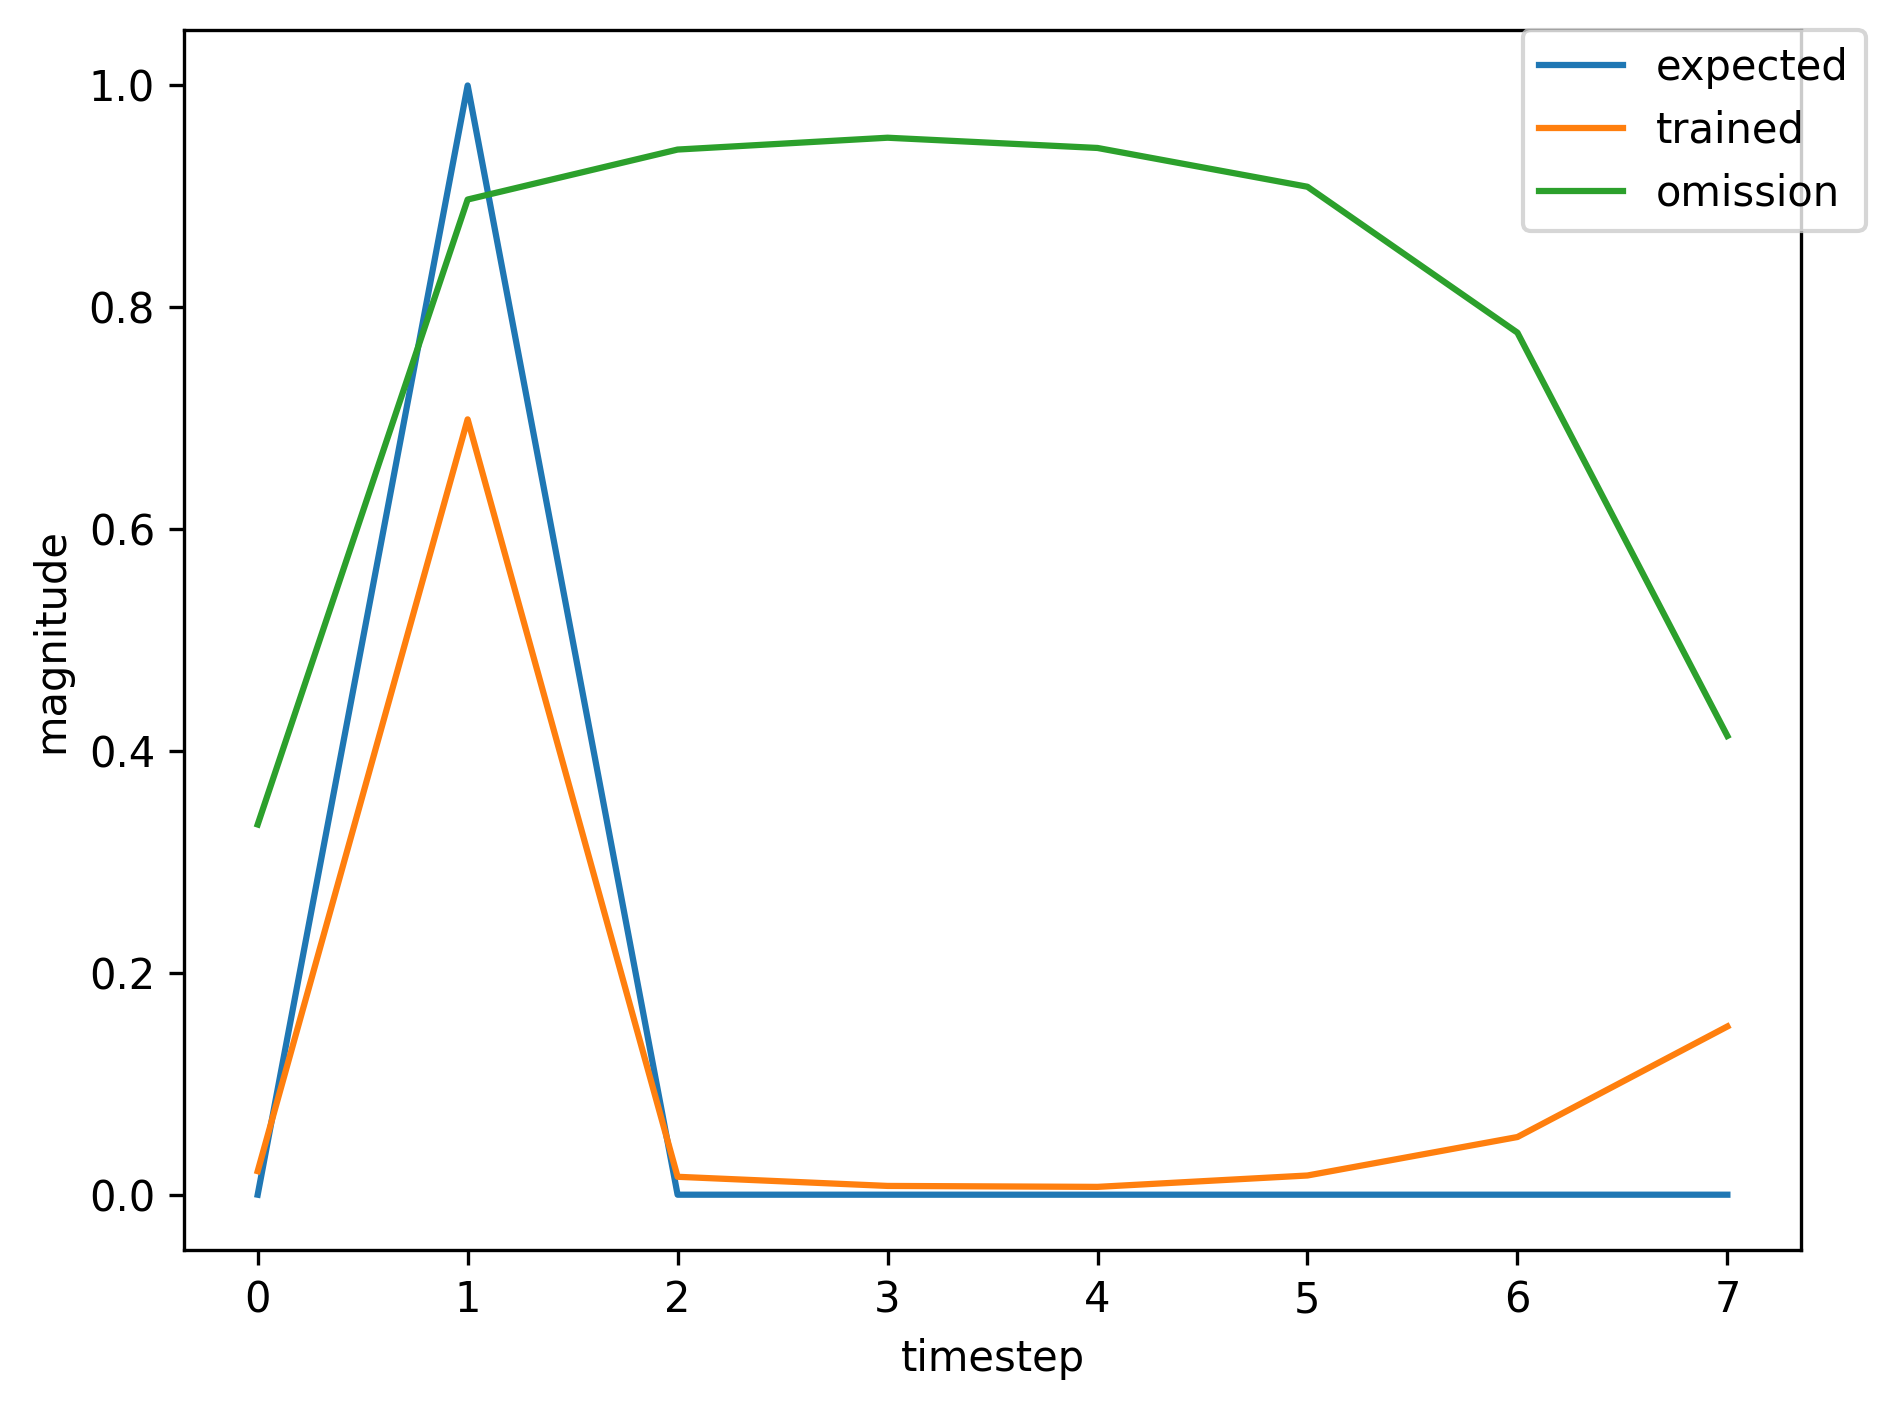

The data file committed next to this chart (first rows):
, input, expected_output, network_output
0, 1.0, 0, 0.001515
1, 2.0, 1, 0.01054
2, 0.0, 0, 0.001785
3, 0.0, 0, 0.00242
4, 0.0, 0, 0.005657
5, 0.0, 0, 0.01892
6, 0.0, 0, 0.06575
7, 0.0, 0, 0.2012
8, 1.0, 0, 0.4193
9, 2.0, 1, 0.9049
10, 0.0, 0, 0.03308
11, 0.0, 0, 0.00742
12, 0.0, 0, 0.004304
13, 0.0, 0, 0.007062
14, 0.0, 0, 0.01475
15, 1.0, 0, 0.03017
16, 2.0, 1, 0.6972
17, 0.0, 0, 0.01275
18, 0.0, 0, 0.005973
19, 0.0, 0, 0.005344
20, 0.0, 0, 0.01236
21, 0.0, 0, 0.03353
22, 0.0, 0, 0.08866
23, 1.0, 0, 0.1908
24, 2.0, 1, 0.8656
25, 0.0, 0, 0.02537
26, 0.0, 0, 0.007271
27, 0.0, 0, 0.004594
28, 0.0, 0, 0.008207
29, 0.0, 0, 0.01816
30, 0.0, 0, 0.03938
31, 1.0, 0, 0.0708
32, 2.0, 1, 0.7706
33, 0.0, 0, 0.01427
34, 0.0, 0, 0.005588
35, 0.0, 0, 0.00443
36, 0.0, 0, 0.009084
37, 1.0, 0, 0.02185
38, 2.0, 1, 0.7053
39, 0.0, 0, 0.01662
40, 0.0, 0, 0.008074
41, 0.0, 0, 0.007104
42, 0.0, 0, 0.0173
43, 0.0, 0, 0.05174
44, 1.0, 0, 0.1506
45, 2.0, 1, 0.8779
46, 0.0, 0, 0.03801
47, 0.0, 0, 0.01167
48, 0.0, 0, 0.006523
49, 0.0, 0, 0.01149
50, 0.0, 0, 0.02669
51, 0.0, 0, 0.06329
52, 1.0, 0, 0.1267
53, 2.0, 1, 0.8346
54, 0.0, 0, 0.02049
55, 0.0, 0, 0.006641
56, 0.0, 0, 0.004551
57, 0.0, 0, 0.008584
58, 1.0, 0, 0.01964
59, 2.0, 1, 0.6807
... 307 more rows
